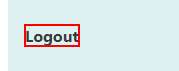
Task: CMPG 323 Project 4 Process
Workflow: Main

Step 1: find the text 'Logout'
